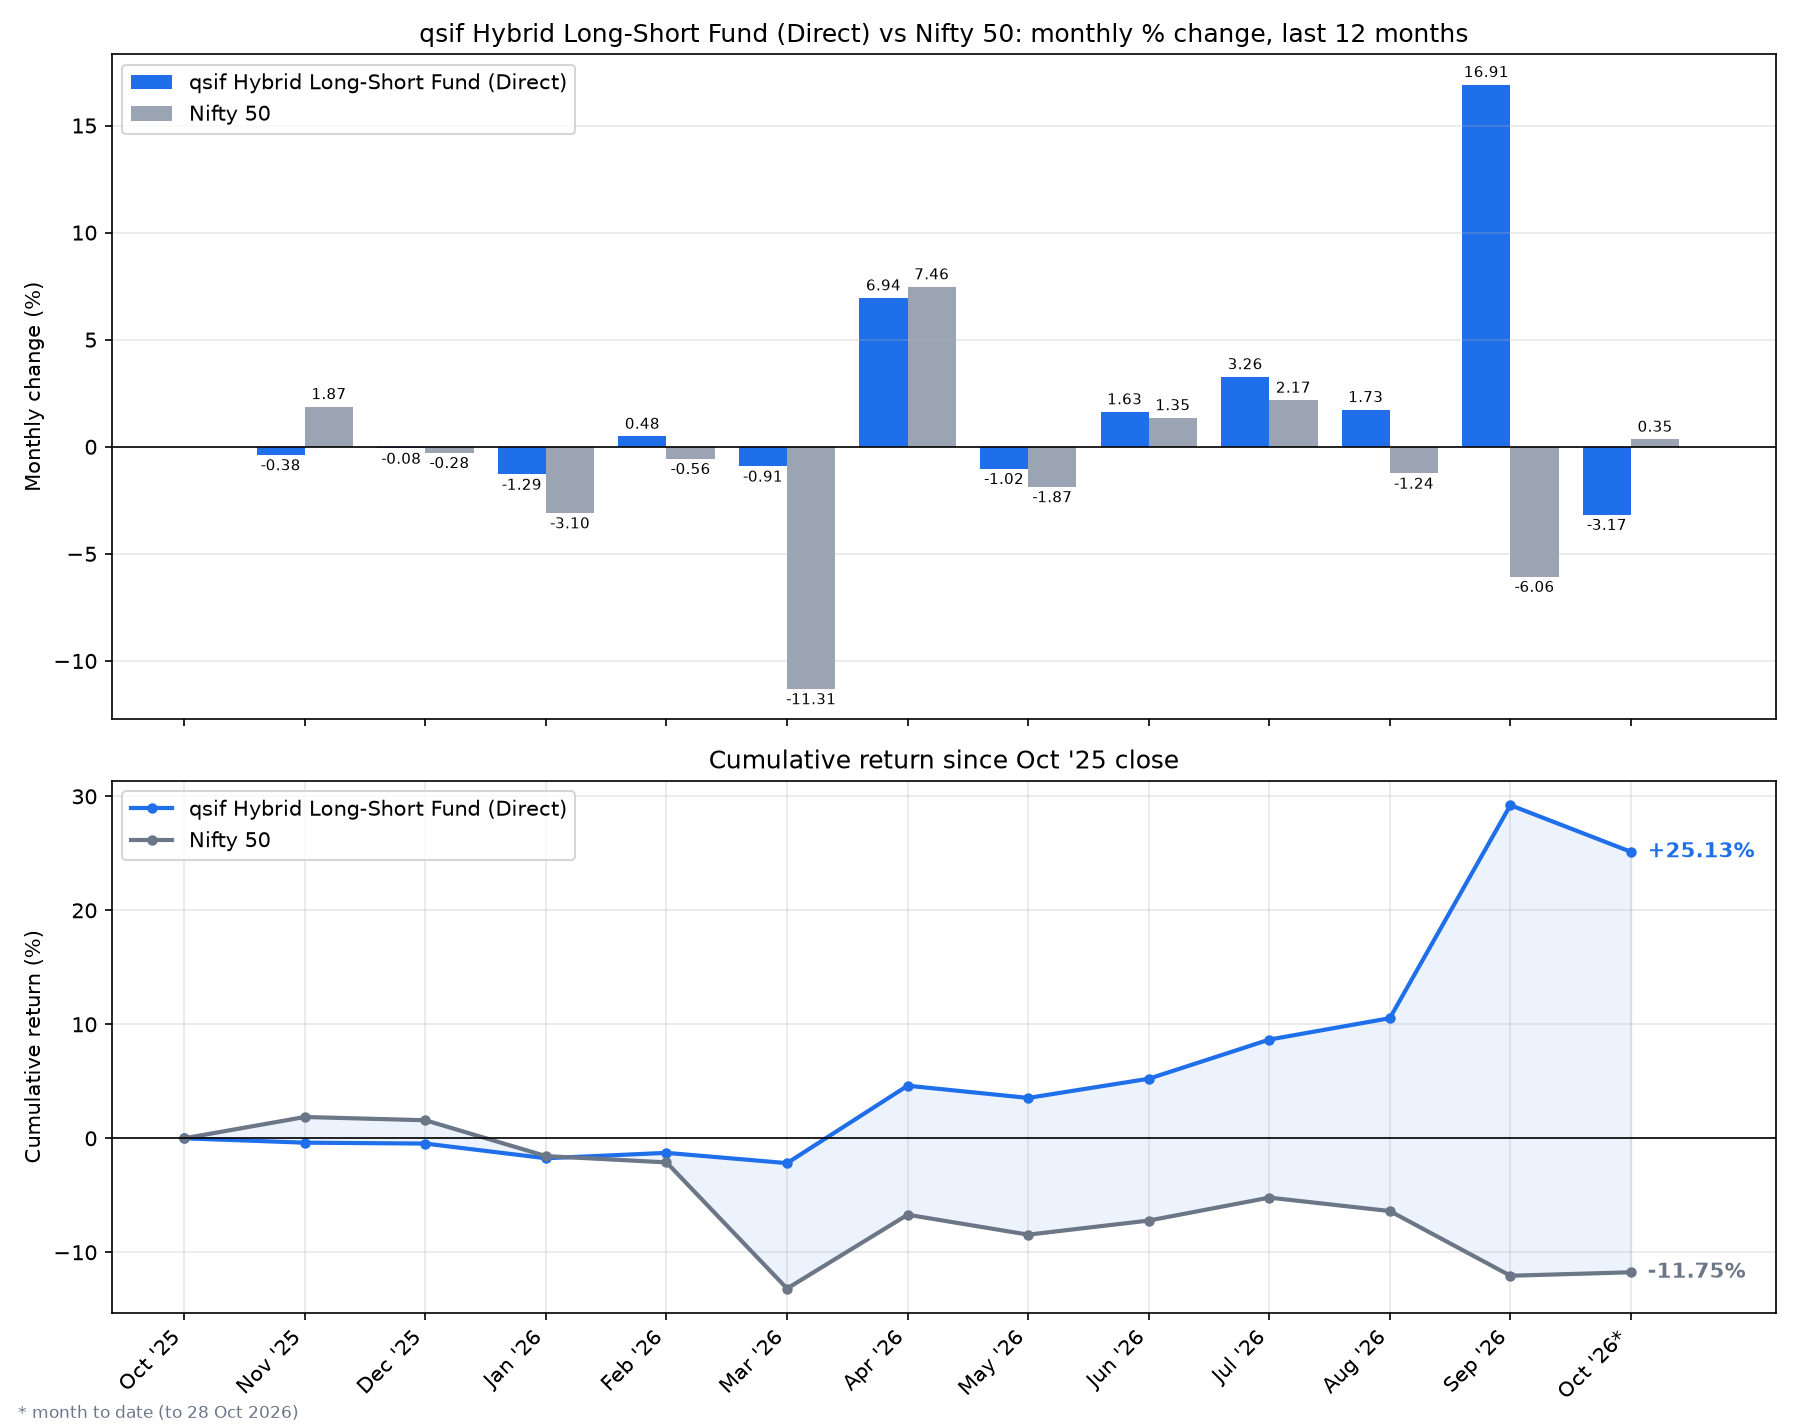

Data behind this chart, as committed beside it:
date, sif_nav, nifty_close, SIF % chg, Nifty 50 % chg, SIF cum %, Nifty 50 cum %
2025-11, 10.03, 26203, -0.3835, 1.869, -0.3835, 1.869
2025-12, 10.02, 26130, -0.0798, -0.2799, -0.463, 1.584
2026-01, 9.889, 25321, -1.294, -3.096, -1.751, -1.561
2026-02, 9.937, 25179, 0.4834, -0.5608, -1.276, -2.113
2026-03, 9.846, 22331, -0.9138, -11.31, -2.178, -13.18
2026-04, 10.53, 23998, 6.944, 7.461, 4.615, -6.705
2026-05, 10.42, 23548, -1.025, -1.874, 3.543, -8.453
2026-06, 10.59, 23866, 1.625, 1.35, 5.226, -7.217
2026-07, 10.94, 24384, 3.265, 2.17, 8.662, -5.204
2026-08, 11.13, 24080, 1.729, -1.244, 10.54, -6.382
2026-09, 13.01, 22620, 16.91, -6.063, 29.23, -12.06
2026-10, 12.59, 22699, -3.17, 0.3466, 25.13, -11.75
